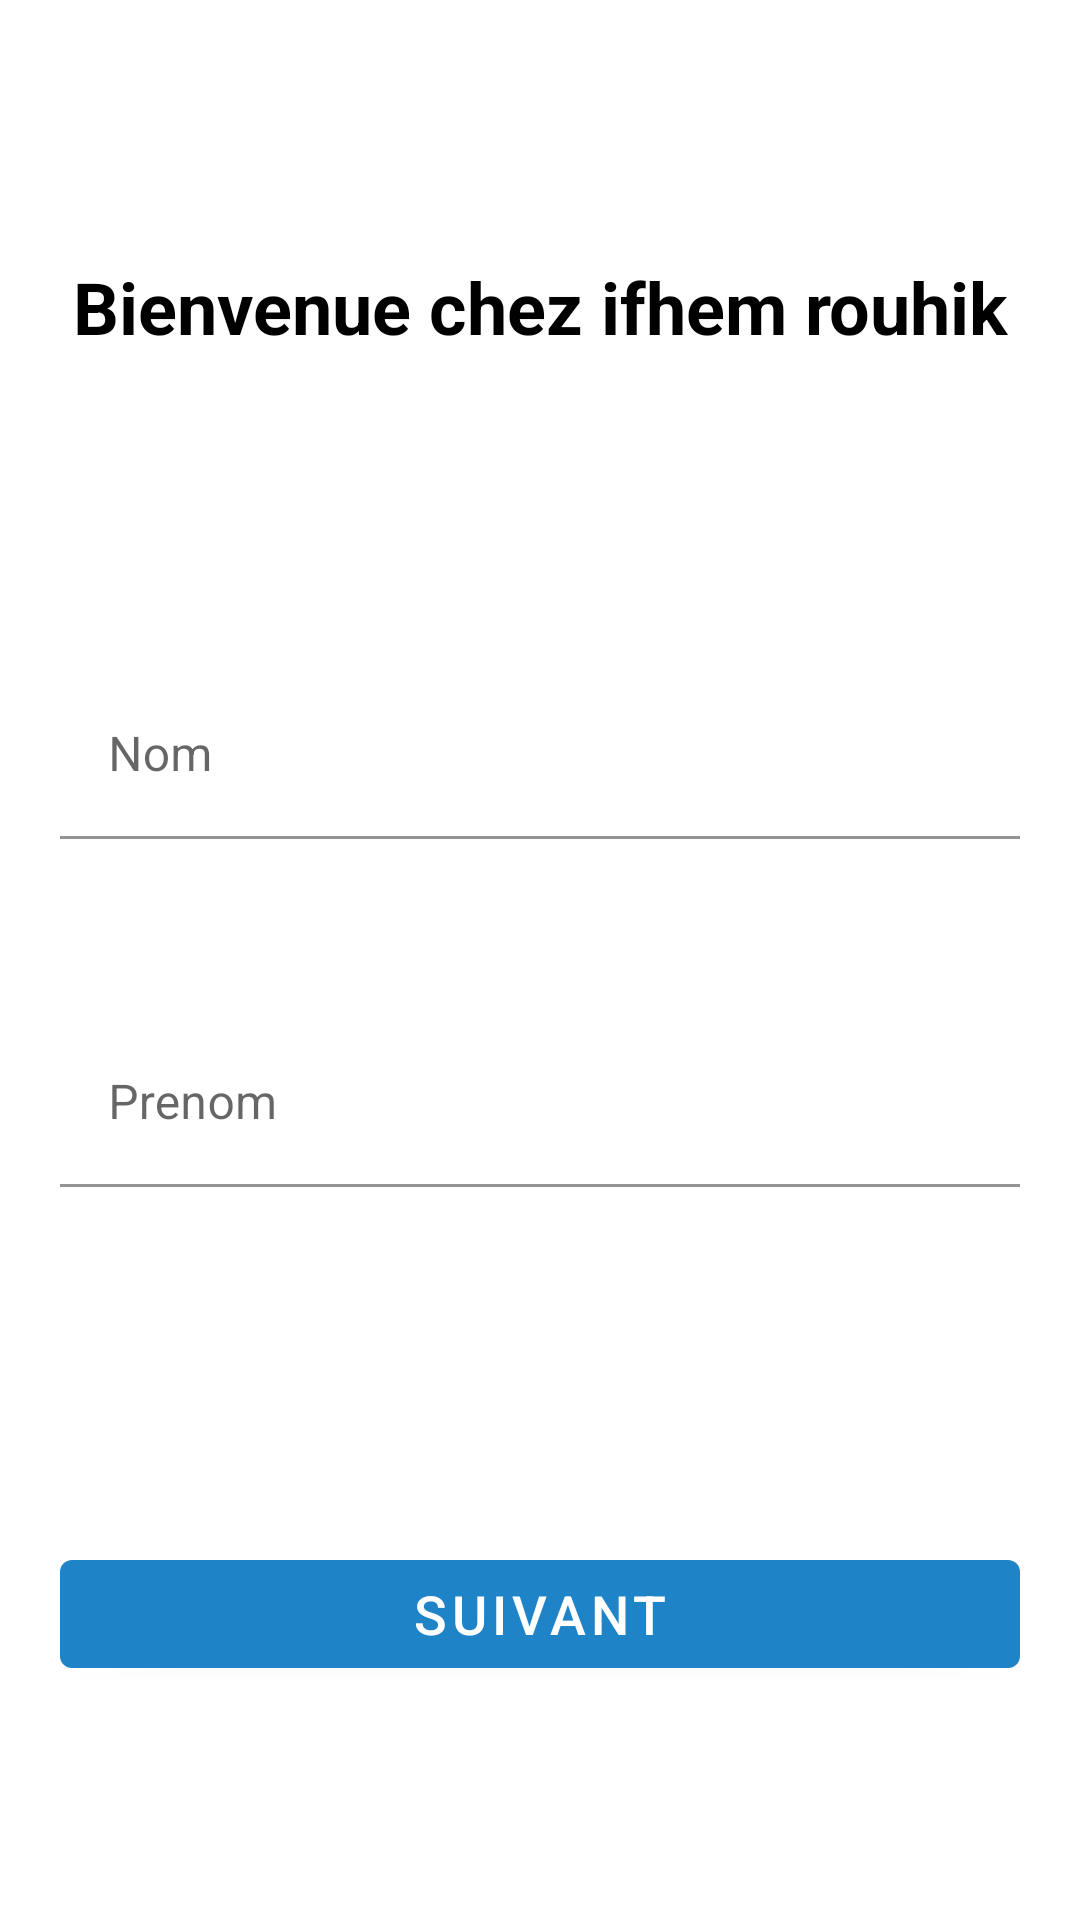

Reconstruct the res/layout file that produces this screen, plus the resources it refers to.
<!-- AndroidManifest.xml: application theme Theme.Efhem_Rouhek -->
<!-- res/layout/activity_welcome.xml -->
<?xml version="1.0" encoding="utf-8"?>
<androidx.constraintlayout.widget.ConstraintLayout xmlns:android="http://schemas.android.com/apk/res/android"
    xmlns:app="http://schemas.android.com/apk/res-auto"
    xmlns:tools="http://schemas.android.com/tools"
    android:layout_width="match_parent"
    android:layout_height="match_parent"
    android:background="@drawable/background"
    tools:context=".Welcome">

    <TextView
        android:id="@+id/txt"
        android:layout_width="wrap_content"
        android:layout_height="wrap_content"
        android:text="Bienvenue chez ifhem rouhik"
        android:textColor="@color/black"
        android:textSize="24sp"
        android:textStyle="bold"

        app:layout_constraintBottom_toTopOf="@+id/line1"
        app:layout_constraintEnd_toEndOf="parent"
        app:layout_constraintStart_toStartOf="parent"
        app:layout_constraintTop_toTopOf="parent" />

    <LinearLayout
        android:id="@+id/line1"
        android:layout_width="0dp"
        android:layout_height="wrap_content"
        android:gravity="center"
        android:orientation="vertical"
        android:textAlignment="center"
        app:layout_constraintBottom_toBottomOf="parent"
        app:layout_constraintEnd_toEndOf="parent"
        app:layout_constraintStart_toStartOf="parent"
        app:layout_constraintTop_toTopOf="parent">


    <com.google.android.material.textfield.TextInputLayout
        android:id="@+id/txtLayoutName"
        android:layout_width="match_parent"
        android:layout_height="wrap_content"
        android:layout_margin="20dp"
        android:hint="Nom"
        app:errorEnabled="true"
app:boxBackgroundColor="@color/white"

        app:startIconDrawable="@drawable/ic_account"
        app:startIconTint="@color/colorPrimary">

        <com.google.android.material.textfield.TextInputEditText
            android:id="@+id/txtEmail"
            android:layout_width="match_parent"
            android:layout_height="match_parent"
            android:inputType="textEmailAddress" />

    </com.google.android.material.textfield.TextInputLayout>
        <com.google.android.material.textfield.TextInputLayout
            android:id="@+id/txtLayoutPrenom"
            android:layout_width="match_parent"
            android:layout_height="wrap_content"
            android:layout_margin="20dp"
            android:hint="Prenom"
            app:errorEnabled="true"
            app:boxBackgroundColor="@color/white"

            app:startIconDrawable="@drawable/ic_account"
            app:startIconTint="@color/colorPrimary">

            <com.google.android.material.textfield.TextInputEditText
                android:id="@+id/txtPrenom"
                android:layout_width="match_parent"
                android:layout_height="match_parent"
                android:inputType="textEmailAddress" />

        </com.google.android.material.textfield.TextInputLayout>





    </LinearLayout>


    <com.google.android.material.button.MaterialButton
        android:id="@+id/btnSuivant"
        android:layout_width="match_parent"
        android:layout_height="wrap_content"
        android:layout_margin="20dp"
        android:text="Suivant"
        android:textColor="@color/white"
        android:textSize="18sp"


        app:layout_constraintBottom_toBottomOf="parent"
        app:layout_constraintEnd_toEndOf="parent"
        app:layout_constraintStart_toStartOf="parent"
        app:layout_constraintTop_toBottomOf="@+id/line1" />

</androidx.constraintlayout.widget.ConstraintLayout>
<!-- resources referenced by this layout -->
<resources>
  <color name="black">#FF000000</color>
  <color name="colorPrimary">#1e83c7</color>
  <color name="white">#FFFFFFFF</color>
  <style name="Theme.Efhem_Rouhek" parent="Theme.MaterialComponents.DayNight.NoActionBar">
          
          <item name="colorPrimary">@color/colorPrimary</item>
          <item name="colorPrimaryVariant">@color/purple_700</item>
          <item name="colorOnPrimary">@color/white</item>
          
          <item name="colorSecondary">@color/teal_200</item>
          <item name="colorSecondaryVariant">@color/teal_700</item>
          <item name="colorOnSecondary">@color/black</item>
          
          <item name="android:statusBarColor" tools:targetApi="l">?attr/colorPrimary</item>
          
      </style>
  <color name="purple_700">#FF3700B3</color>
  <color name="teal_200">#FF03DAC5</color>
  <color name="teal_700">#FF018786</color>
</resources>
